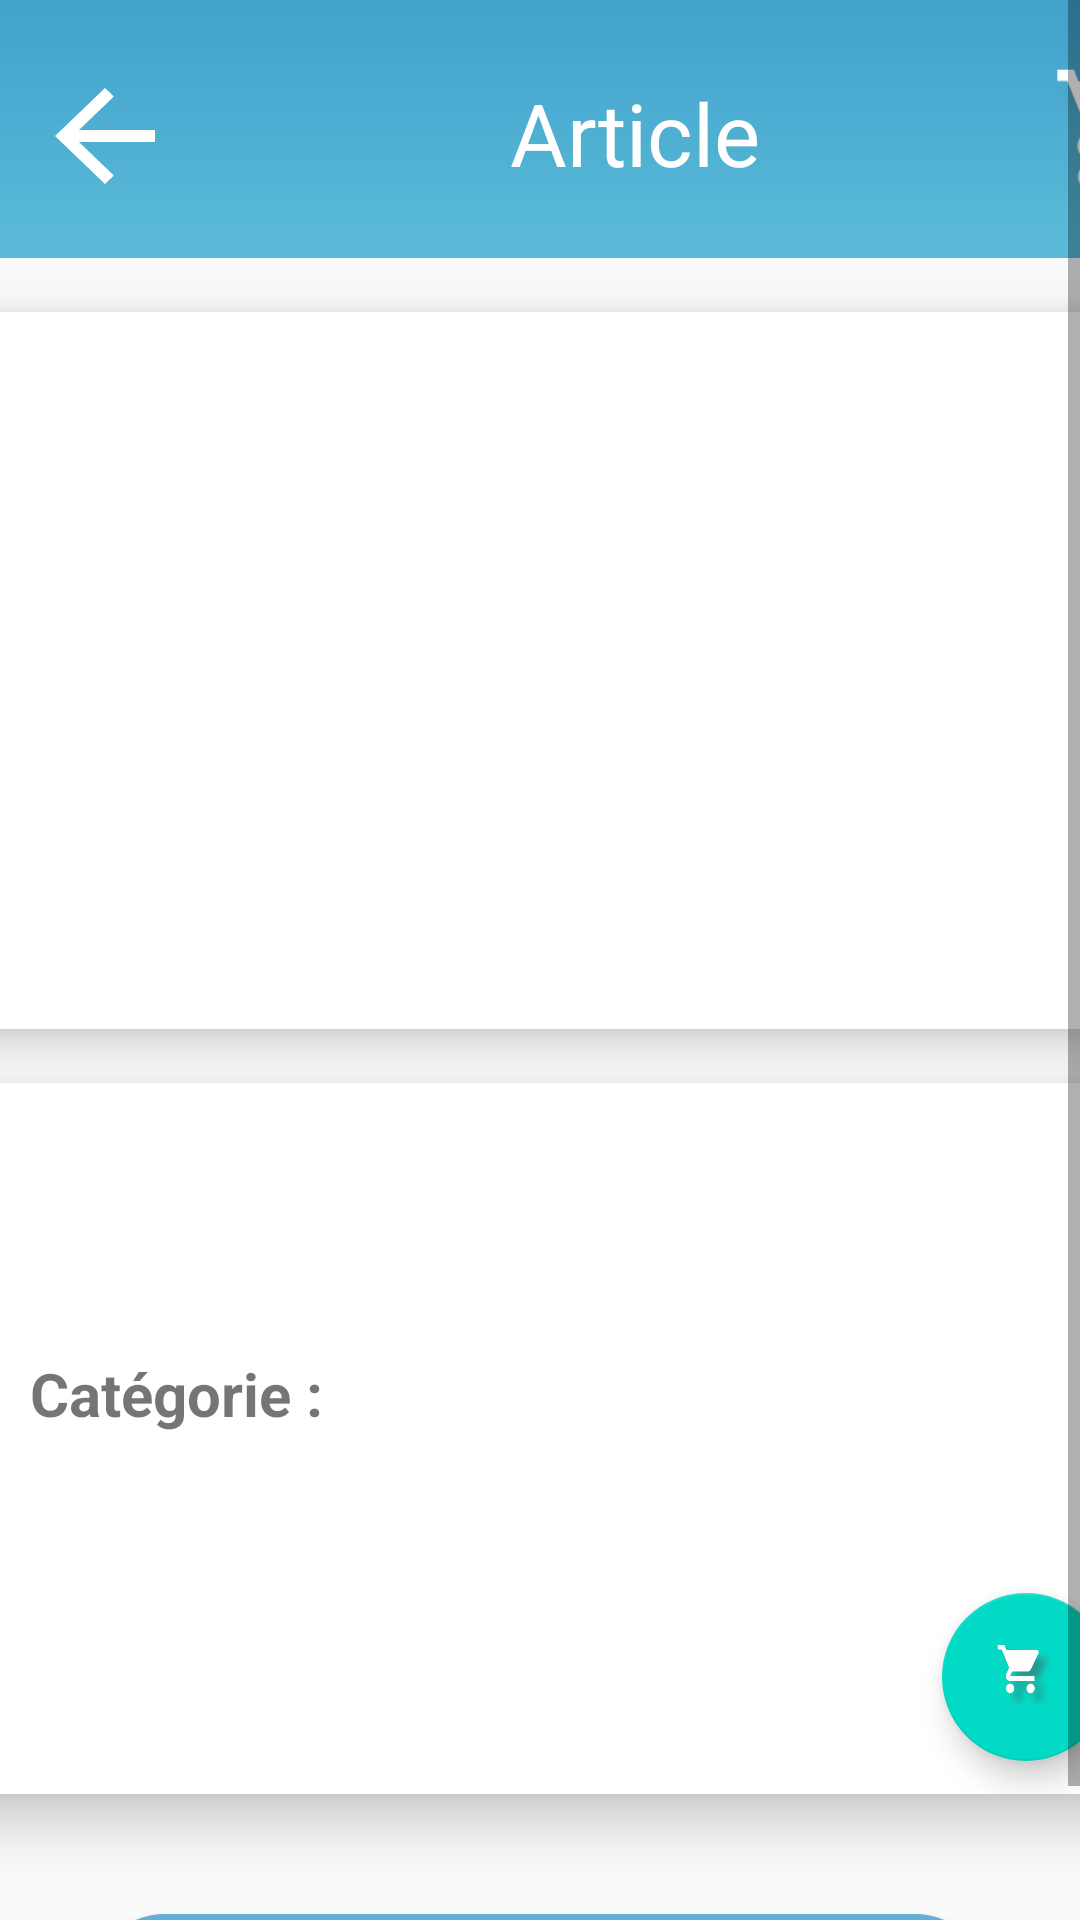

Here is an Android app screen rendered from its layout file. Give the layout XML and the strings, colors and styles it references.
<!-- AndroidManifest.xml: application theme AppTheme -->
<!-- res/layout/activity_cours_detail.xml -->
<?xml version="1.0" encoding="utf-8"?>
<ScrollView xmlns:android="http://schemas.android.com/apk/res/android"
    xmlns:app="http://schemas.android.com/apk/res-auto"
    xmlns:tools="http://schemas.android.com/tools"
    android:layout_width="match_parent"
    android:layout_height="match_parent"
    android:orientation="vertical"
    tools:context=".cours_detail">

    <LinearLayout
        android:orientation="vertical"
        android:layout_height="match_parent"
        android:layout_width="match_parent">
    <LinearLayout
        android:orientation="horizontal"
        android:layout_width="match_parent"
        android:layout_height="86dp"
        android:background="@drawable/gradient_blue">
        <Button
            android:layout_width="50dp"
            android:layout_height="wrap_content"
            android:layout_marginTop="20dp"
            android:layout_marginLeft="10dp"
            android:background="@drawable/ic_arrow_back_black_24dp"
            app:backgroundTint="#FFFFFF" />
        <TextView
            android:id="@+id/nom"
            android:layout_width="wrap_content"
            android:layout_height="wrap_content"
            android:layout_marginTop="25dp"
            android:textColor="#FFFF"
            android:textStyle="normal"
            android:textSize="29dp"
            android:layout_marginLeft="110dp"
            android:text="Article"
            />
        <ImageView
            android:id="@+id/imageView"
            android:layout_width="64dp"
            android:layout_height="59dp"
            android:layout_marginTop="20dp"
            android:layout_marginLeft="90dp"
            app:layout_constraintBottom_toBottomOf="parent"
            app:layout_constraintEnd_toEndOf="parent"
            app:layout_constraintTop_toTopOf="parent"
            app:srcCompat="@drawable/path" />
    </LinearLayout>

    <androidx.cardview.widget.CardView
        android:layout_width="380dp"
        android:layout_height="239dp"
        android:layout_gravity="center"
        android:layout_marginTop="18dp"
        android:divider="@android:color/transparent"
        android:elevation="8dp"
        app:cardElevation="10dp">

        <ImageView
            android:id="@+id/img"
            android:layout_width="144dp"
            android:layout_height="207dp"
            android:layout_gravity="center" />
    </androidx.cardview.widget.CardView>

    <androidx.cardview.widget.CardView
        android:layout_width="380dp"
        android:layout_height="237dp"
        android:layout_gravity="center"
        android:layout_marginTop="18dp"
        android:divider="@android:color/transparent"
        android:elevation="8dp"
        app:cardElevation="10dp">

        <TextView
            android:id="@+id/description"
            android:layout_width="wrap_content"
            android:layout_height="wrap_content"
            android:layout_margin="20dp"
            android:text=""
            android:textSize="20dp"
            android:textStyle="bold" />

        <LinearLayout
            android:layout_width="match_parent"
            android:layout_height="match_parent"
            android:orientation="horizontal">

            <TextView
                android:id="@+id/textView3"
                android:layout_width="wrap_content"
                android:layout_height="wrap_content"
                android:layout_marginLeft="20dp"
                android:layout_marginTop="90sp"
                android:text="Catégorie :"
                android:textSize="20dp"
                android:textStyle="bold" />

            <TextView
                android:id="@+id/categorie"
                android:layout_width="wrap_content"
                android:layout_height="wrap_content"
                android:layout_marginLeft="20dp"
                android:layout_marginTop="90sp"
                android:text=""
                android:textSize="20dp"
                android:textStyle="bold" />

       </LinearLayout>

        <com.google.android.material.floatingactionbutton.FloatingActionButton
            android:id="@+id/floatingActionButton"
            android:layout_width="wrap_content"
            android:layout_height="79dp"
            android:layout_gravity="right"
            android:layout_marginTop="170dp"
            android:layout_weight="1"
            android:clickable="true"
            app:srcCompat="@drawable/path" />
        <TextView
            android:id="@+id/prix_cour"
            android:layout_width="wrap_content"
            android:layout_height="wrap_content"
            android:layout_marginLeft="20dp"
            android:layout_marginTop="120dp"
            android:text=""
            android:textSize="20dp"
            android:textStyle="bold" />
        <ImageView
            android:id="@+id/avis"
            android:layout_width="150dp"
            android:layout_height="250dp"
            android:layout_gravity="left"
            android:layout_marginTop="50dp"
            android:layout_marginLeft="10dp"
            android:src="@drawable/groupe_29" />

    </androidx.cardview.widget.CardView>

    <Button
        android:layout_width="300dp"
        android:layout_height="50dp"
        android:id="@+id/confirmer"
        android:layout_gravity="center"
        android:layout_marginTop="40dp"
        android:background="@drawable/button_ronded"
        android:elevation="1sp"
        android:text="Confirmer"
        android:textColor="#ffffffff"
        android:textSize="20sp"
        app:backgroundTint="@color/Bleu" />
    </LinearLayout>
</ScrollView>
<!-- resources referenced by this layout -->
<resources>
  <color name="Bleu">#65AED6</color>
  <!-- drawable button_ronded (drawable) -->
  <?xml version="1.0" encoding="utf-8"?>
  <shape xmlns:android="http://schemas.android.com/apk/res/android"
      android:shape="rectangle"
      android:background="@android:drawable/dialog_holo_light_frame">
      <solid
          android:color="#1AA6DB"
          android:background="@android:drawable/dialog_holo_light_frame"/>
      <corners
          android:radius="25dp"
          android:background="@android:drawable/dialog_holo_light_frame"/>
  
  </shape>
  <!-- drawable gradient_blue: png bitmap (drawable-hdpi, 2321 bytes) -->
  <!-- drawable ic_arrow_back_black_24dp (drawable) -->
  <vector android:height="24dp" android:tint="#FFFFFF"
      android:viewportHeight="24.0" android:viewportWidth="24.0"
      android:width="13dp" xmlns:android="http://schemas.android.com/apk/res/android">
      <path android:fillColor="#FFFFFF" android:pathData="M20,11H7.83l5.59,-5.59L12,4l-8,8 8,8 1.41,-1.41L7.83,13H20v-2z"/>
  </vector>
  <!-- drawable path: png bitmap (drawable-hdpi, 6329 bytes) -->
  <style name="AppTheme" parent="Theme.MaterialComponents.Light.NoActionBar.Bridge">
  
          
          <item name="colorPrimary">@color/colorPrimary</item>
          <item name="colorPrimaryDark">@color/colorPrimaryDark</item>
          <item name="colorAccent">@color/colorAccent</item>
      </style>
  <color name="colorPrimary">#6200EE</color>
  <color name="colorPrimaryDark">#3700B3</color>
  <color name="colorAccent">#03DAC5</color>
</resources>
